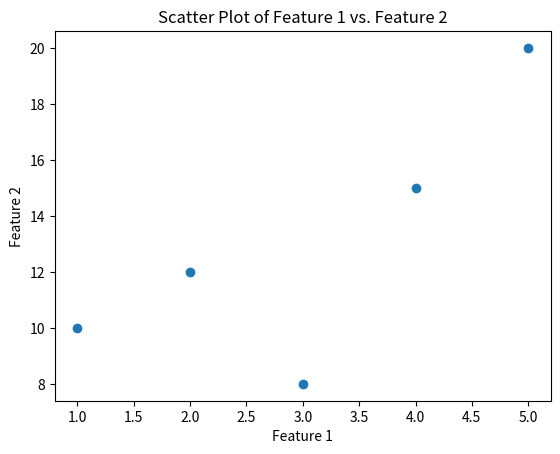

Recreate this plot in Python.
#!/usr/bin/env python
# coding: utf-8

# In[7]:


import matplotlib.pyplot as plt

# Sample data (replace with your actual data)
x = [1, 2, 3, 4, 5]  # Values for the first feature
y = [10, 12, 8, 15, 20]  # Values for the second feature

# Create a scatter plot
plt.scatter(x, y)

# Add labels and a title
plt.xlabel("Feature 1")
plt.ylabel("Feature 2")
plt.title("Scatter Plot of Feature 1 vs. Feature 2")

# Show the plot
plt.show()


# In[ ]:




